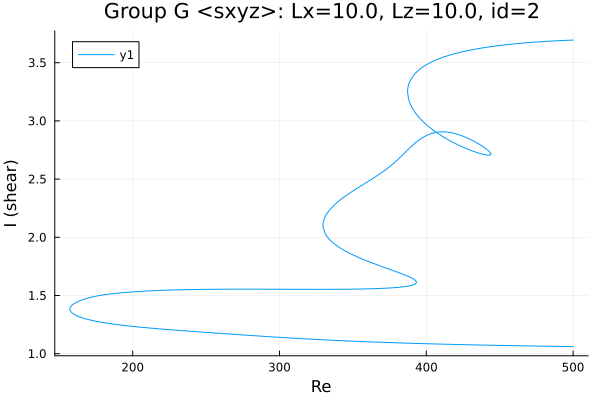

Source data for this figure (header and first rows):
Re, shear
500.0, 3.694
499.4, 3.694
498, 3.693
496.6, 3.693
495.2, 3.692
493.7, 3.691
492.3, 3.69
490.9, 3.689
489.5, 3.689
488.1, 3.688
486.7, 3.687
485.3, 3.686
483.8, 3.685
482.4, 3.684
481, 3.683
479.6, 3.681
478.2, 3.68
476.8, 3.679
475.4, 3.678
473.9, 3.677
472.5, 3.675
471.1, 3.674
469.7, 3.672
468.3, 3.671
466.9, 3.669
465.5, 3.668
464, 3.666
462.6, 3.665
461.2, 3.663
459.8, 3.661
458.4, 3.659
457, 3.658
455.6, 3.656
454.1, 3.654
452.7, 3.652
451.3, 3.65
449.9, 3.647
448.5, 3.645
447.1, 3.643
445.7, 3.64
444.2, 3.638
442.8, 3.635
441.4, 3.633
440, 3.63
438.6, 3.627
437.2, 3.624
435.8, 3.621
434.3, 3.618
432.9, 3.615
431.5, 3.612
430.1, 3.608
428.7, 3.605
427.3, 3.601
425.9, 3.597
424.4, 3.593
423, 3.589
421.6, 3.585
420.2, 3.58
418.8, 3.575
417.4, 3.57
... 869 more rows
